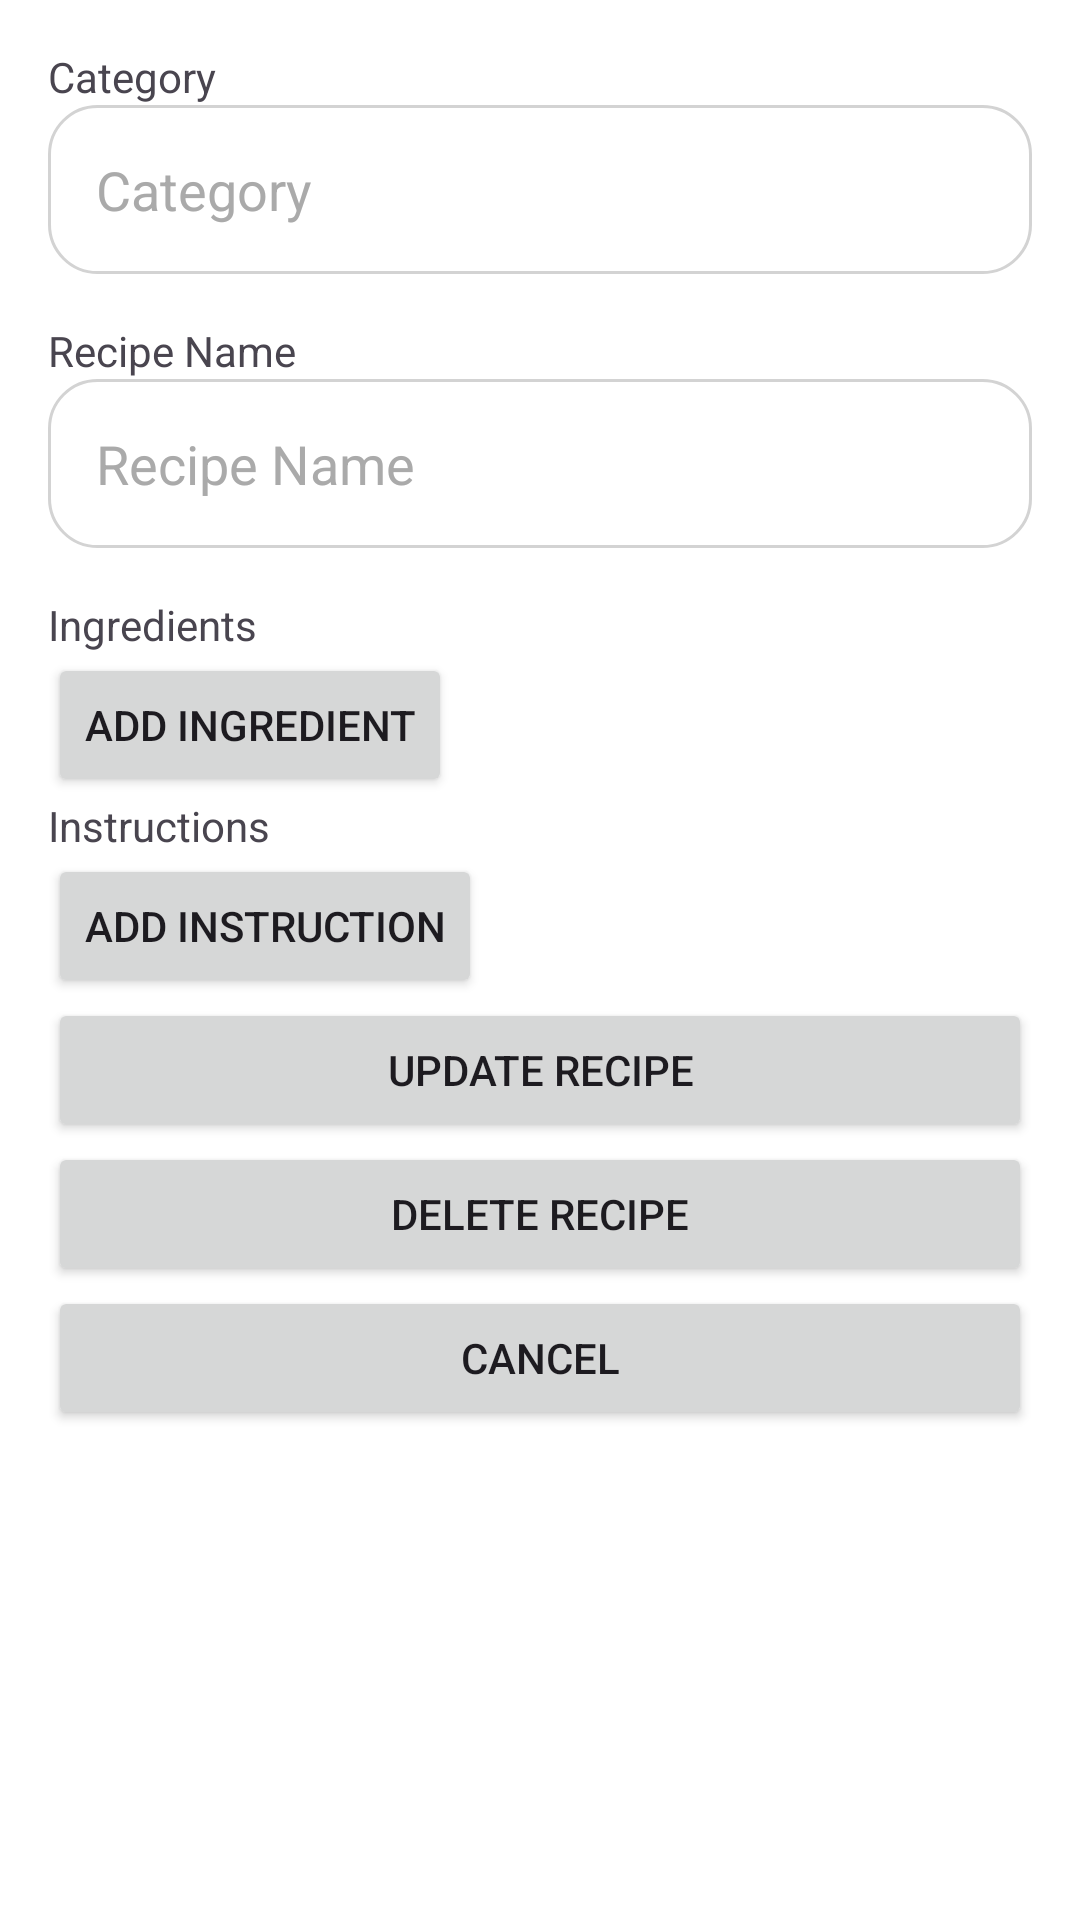

The Android layout XML behind this screen, and the referenced resources:
<!-- AndroidManifest.xml: application theme Theme.RecipeOrganizer -->
<!-- res/layout/activity_edit_recipe.xml -->
<?xml version="1.0" encoding="utf-8"?>
<ScrollView xmlns:android="http://schemas.android.com/apk/res/android"
    android:layout_width="match_parent"
    android:layout_height="match_parent"
    android:fillViewport="true">

    <LinearLayout
        android:layout_width="match_parent"
        android:layout_height="wrap_content"
        android:orientation="vertical"
        android:padding="16dp">

        <TextView
            android:layout_width="wrap_content"
            android:layout_height="wrap_content"
            android:text="@string/category" />

        <EditText
            android:id="@+id/categoryEditText"
            android:layout_width="match_parent"
            android:layout_height="wrap_content"
            android:hint="@string/category_hint"
            android:background="@drawable/rounded_edit_text"
            android:padding="16dp"
            android:layout_marginBottom="16dp"
            android:textColorHint="@android:color/darker_gray"
            android:textColor="@android:color/darker_gray"/>

        <TextView
            android:layout_width="wrap_content"
            android:layout_height="wrap_content"
            android:text="@string/recipe_name" />

        <EditText
            android:id="@+id/recipeNameEditText"
            android:layout_width="match_parent"
            android:layout_height="wrap_content"
            android:hint="@string/recipe_name_hint"
            android:background="@drawable/rounded_edit_text"
            android:padding="16dp"
            android:layout_marginBottom="16dp"
            android:textColorHint="@android:color/darker_gray"
            android:textColor="@android:color/darker_gray"/>

        <TextView
            android:layout_width="wrap_content"
            android:layout_height="wrap_content"
            android:text="@string/ingredients" />

        <LinearLayout
            android:id="@+id/ingredientsLayout"
            android:layout_width="match_parent"
            android:layout_height="wrap_content"
            android:orientation="vertical" />

        <Button
            android:id="@+id/addIngredientButton"
            android:layout_width="wrap_content"
            android:layout_height="wrap_content"
            android:text="@string/add_ingredient" />

        <TextView
            android:layout_width="wrap_content"
            android:layout_height="wrap_content"
            android:text="@string/instructions" />

        <LinearLayout
            android:id="@+id/instructionsLayout"
            android:layout_width="match_parent"
            android:layout_height="wrap_content"
            android:orientation="vertical" />

        <Button
            android:id="@+id/addInstructionButton"
            android:layout_width="wrap_content"
            android:layout_height="wrap_content"
            android:text="@string/add_instruction" />

        <Button
            android:id="@+id/updateRecipeButton"
            android:layout_width="match_parent"
            android:layout_height="wrap_content"
            android:text="@string/update_recipe" />

        <Button
            android:id="@+id/deleteButton"
            android:layout_width="match_parent"
            android:layout_height="wrap_content"
            android:text="@string/delete_recipe" />

        <Button
            android:id="@+id/cancelButton"
            android:layout_width="match_parent"
            android:layout_height="wrap_content"
            android:text="@string/cancel" />
    </LinearLayout>
</ScrollView>
<!-- resources referenced by this layout -->
<resources>
  <!-- drawable rounded_edit_text (drawable) -->
  <?xml version="1.0" encoding="utf-8"?>
  <shape xmlns:android="http://schemas.android.com/apk/res/android">
      <solid android:color="#FFFFFF"/>
      <corners android:radius="16dp"/>
      <stroke android:width="1dp" android:color="#d3d3d3"/>
  </shape>
  <string name="add_ingredient">Add Ingredient</string>
  <string name="add_instruction">Add Instruction</string>
  <string name="cancel">Cancel</string>
  <string name="category">Category</string>
  <string name="category_hint">Category</string>
  <string name="delete_recipe">Delete Recipe</string>
  <string name="ingredients">Ingredients</string>
  <string name="instructions">Instructions</string>
  <string name="recipe_name">Recipe Name</string>
  <string name="recipe_name_hint">Recipe Name</string>
  <string name="update_recipe">Update Recipe</string>
  <style name="Theme.RecipeOrganizer" parent="Base.Theme.RecipeOrganizer" />
  <style name="Base.Theme.RecipeOrganizer" parent="Theme.Material3.DayNight.NoActionBar">
          
          
          <item name="android:windowBackground">@color/background_color</item>
      </style>
</resources>
